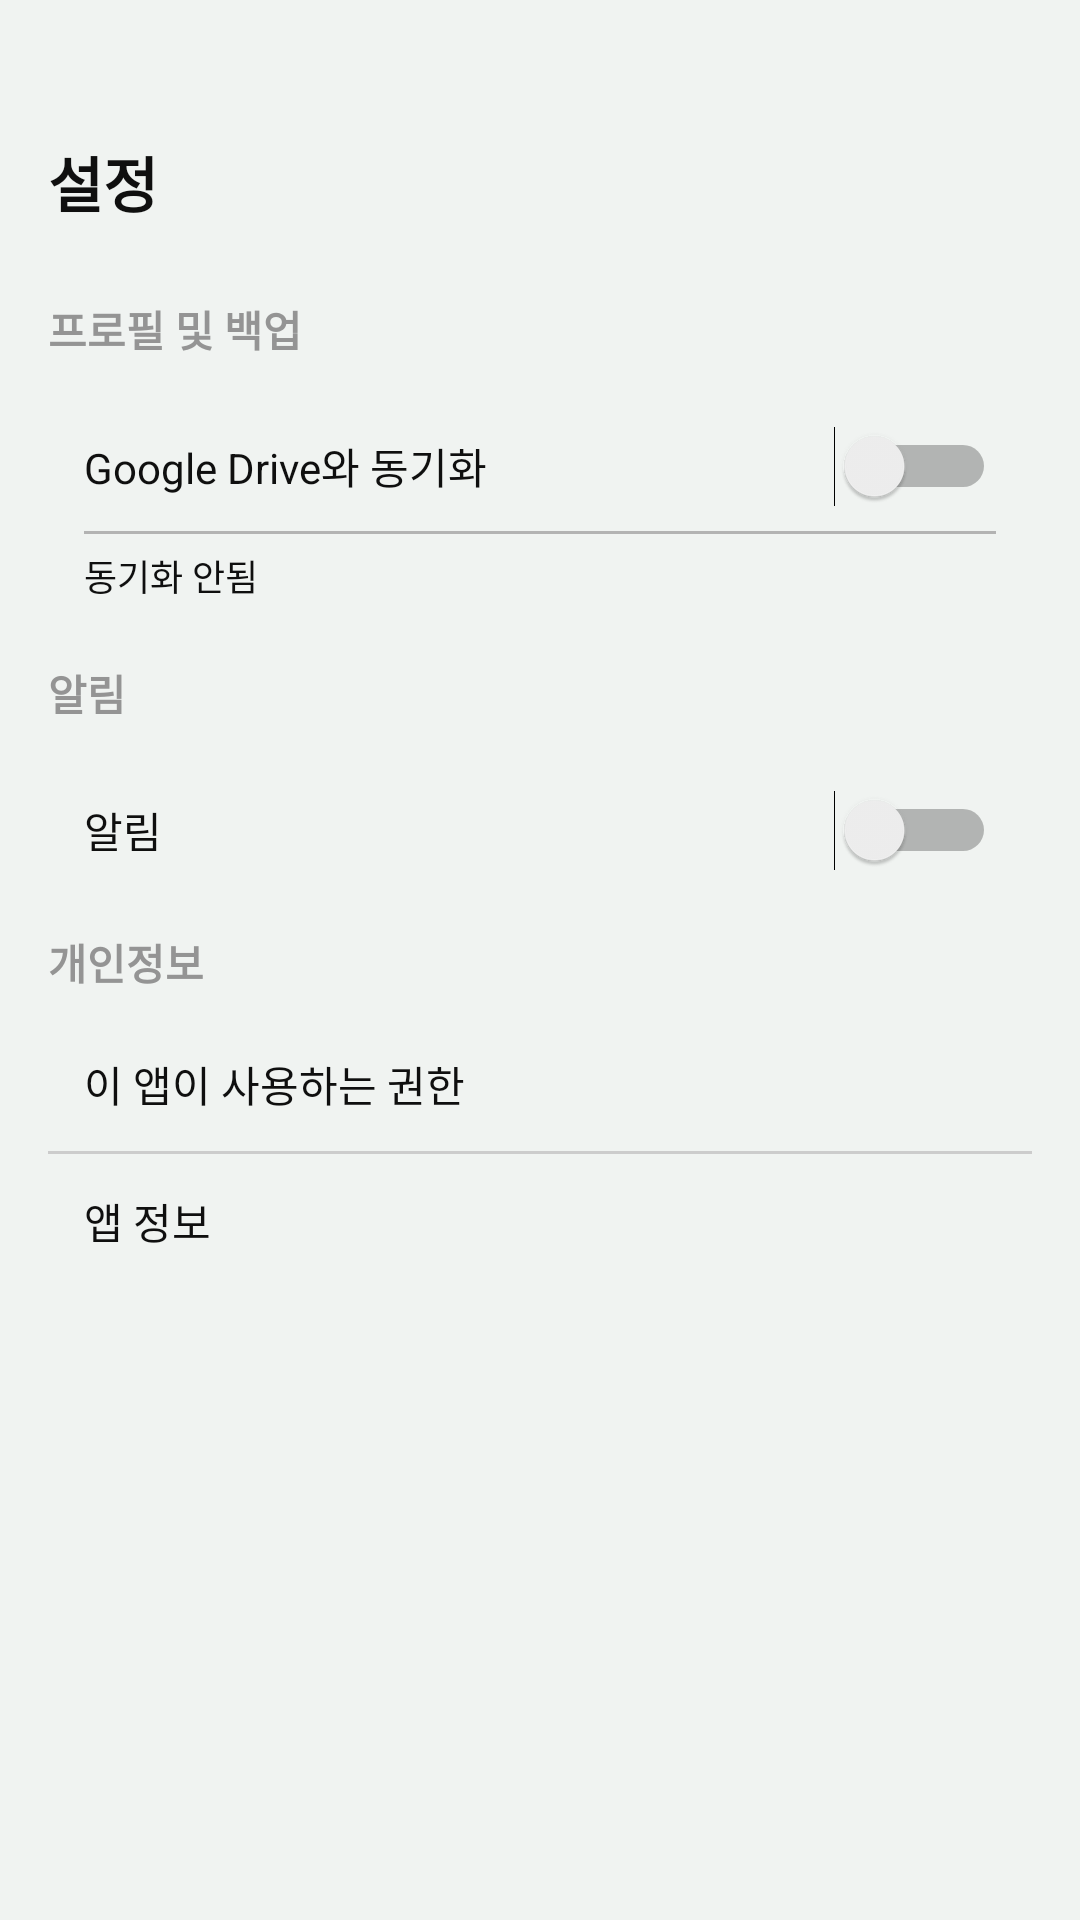

Android layout source for this screen:
<!-- AndroidManifest.xml: application theme Theme.MooDiaryFinal -->
<!-- res/layout/activity_settings.xml -->
<?xml version="1.0" encoding="utf-8"?>
<ScrollView xmlns:android="http://schemas.android.com/apk/res/android"
    android:layout_width="match_parent"
    android:layout_height="match_parent"
    android:background="#F0F3F1"
    android:padding="16dp">

    <LinearLayout
        android:layout_width="match_parent"
        android:layout_height="wrap_content"
        android:orientation="vertical"
        android:paddingTop="30dp">

        <TextView
            android:layout_width="wrap_content"
            android:layout_height="wrap_content"
            android:text="설정"
            android:textSize="20sp"
            android:textStyle="bold"
            android:textColor="#0F0F0F"
            android:paddingBottom="16dp" />

        
        <TextView
            android:layout_width="wrap_content"
            android:layout_height="wrap_content"
            android:text="프로필 및 백업"
            android:textStyle="bold"
            android:paddingTop="8dp"
            android:textColor="#949494"
            android:paddingBottom="10dp"/>

        <LinearLayout
            android:layout_width="match_parent"
            android:layout_height="wrap_content"
            android:orientation="vertical"
            android:padding="12dp"
            android:background="@drawable/popup_background">

            <LinearLayout
                android:layout_width="match_parent"
                android:layout_height="wrap_content"
                android:orientation="horizontal"
                android:gravity="center_vertical">

                <TextView
                    android:layout_width="0dp"
                    android:layout_height="wrap_content"
                    android:layout_weight="1"
                    android:text="Google Drive와 동기화"
                    android:textColor="#0F0F0F"/>

                <Switch
                    android:id="@+id/switchDriveSync"
                    android:layout_width="wrap_content"
                    android:layout_height="wrap_content" />
            </LinearLayout>

            <View
                android:layout_width="match_parent"
                android:layout_height="1dp"
                android:layout_marginTop="8dp"
                android:layout_marginBottom="1dp"
                android:background="#B3B3B3" />

            <TextView
                android:id="@+id/textSyncStatus"
                android:layout_width="wrap_content"
                android:layout_height="wrap_content"
                android:text="동기화 안됨"
                android:textSize="12sp"
                android:textColor="#0F0F0F"
                android:paddingTop="4dp" />
        </LinearLayout>

        
        <TextView
            android:id="@+id/textGoogleAccount"
            android:layout_width="wrap_content"
            android:layout_height="wrap_content"
            android:text=""
            android:textColor="#388E3C"
            android:textSize="12sp"
            android:paddingLeft="8dp"
            android:visibility="gone" />

        <TextView
            android:id="@+id/textLastSync"
            android:layout_width="wrap_content"
            android:layout_height="wrap_content"
            android:text=""
            android:textColor="#777777"
            android:textSize="12sp"
            android:paddingLeft="8dp"
            android:paddingTop="2dp"
            android:visibility="gone" />

        
        <TextView
            android:layout_width="wrap_content"
            android:layout_height="wrap_content"
            android:text="알림"
            android:textColor="#949494"
            android:textStyle="bold"
            android:paddingTop="8dp"
            android:paddingBottom="10dp"/>

        <LinearLayout
            android:layout_width="match_parent"
            android:layout_height="wrap_content"
            android:orientation="horizontal"
            android:gravity="center_vertical"
            android:padding="12dp"
            android:background="@drawable/popup_background">

            <TextView
                android:layout_width="0dp"
                android:layout_height="wrap_content"
                android:layout_weight="1"
                android:text="알림"
                android:textColor="#0F0F0F"/>

            <Switch
                android:id="@+id/switchNotification"
                android:layout_width="wrap_content"
                android:layout_height="wrap_content" />
        </LinearLayout>

        
        <TextView
            android:layout_width="wrap_content"
            android:layout_height="wrap_content"
            android:text="개인정보"
            android:textColor="#949494"
            android:textStyle="bold"
            android:paddingTop="8dp"
            android:paddingBottom="8dp" />

        <LinearLayout
            android:layout_width="match_parent"
            android:layout_height="wrap_content"
            android:orientation="vertical"
            android:background="@drawable/popup_background">

            <TextView
                android:id="@+id/tvPermission"
                android:layout_width="match_parent"
                android:layout_height="wrap_content"
                android:padding="12dp"
                android:text="이 앱이 사용하는 권한"
                android:textColor="#0F0F0F"
                android:clickable="true"
                android:focusable="true" />

            <View
                android:layout_width="match_parent"
                android:layout_height="1dp"
                android:background="#ccc" />

            <TextView
                android:id="@+id/tvAppInfo"
                android:layout_width="match_parent"
                android:layout_height="wrap_content"
                android:padding="12dp"
                android:text="앱 정보"
                android:textColor="#0F0F0F"
                android:clickable="true"
                android:focusable="true" />
        </LinearLayout>
    </LinearLayout>
</ScrollView>
<!-- resources referenced by this layout -->
<resources>
  <style name="Theme.MooDiaryFinal" parent="Base.Theme.MooDiaryFinal" />
  <style name="Base.Theme.MooDiaryFinal" parent="Theme.Material3.DayNight.NoActionBar">
          
          
      </style>
</resources>
